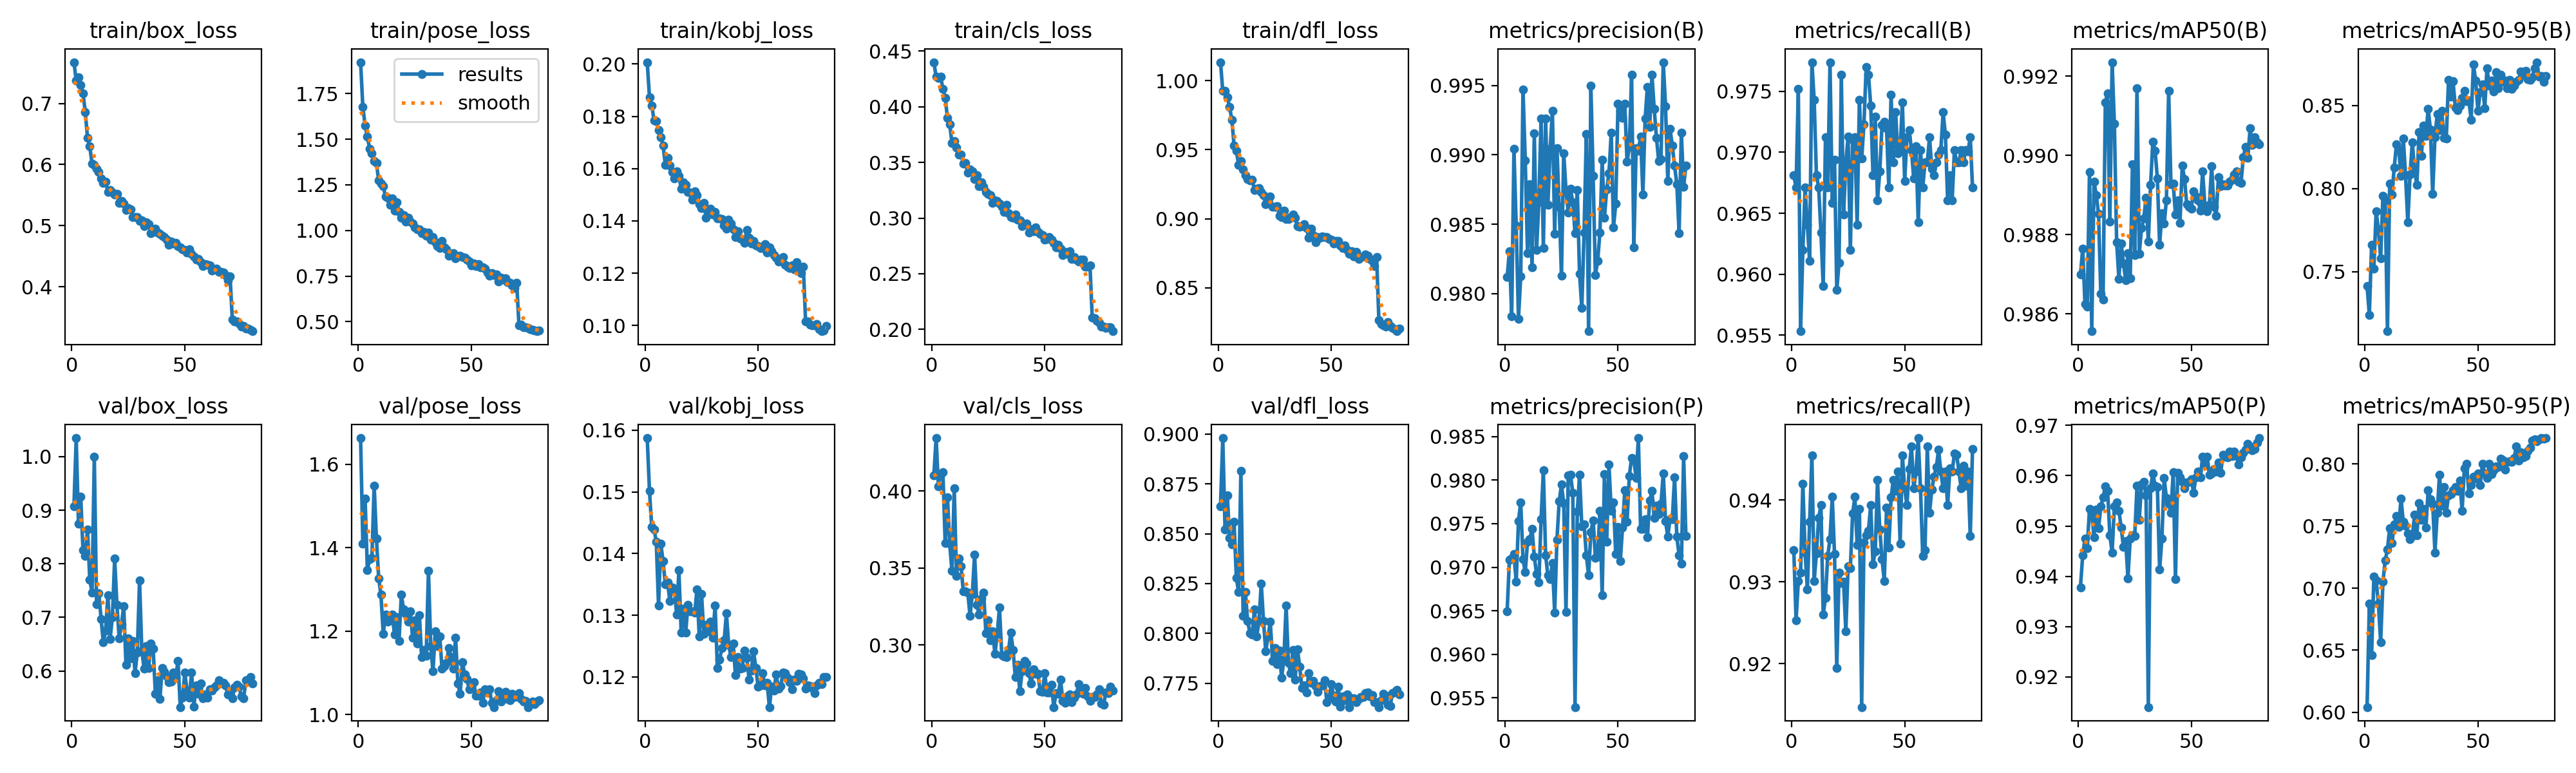

Values plotted in this chart, from the file beside it:
epoch, time, train/box_loss, train/pose_loss, train/kobj_loss, train/cls_loss, train/dfl_loss, metrics/precision(B), metrics/recall(B), metrics/mAP50(B), metrics/mAP50-95(B), metrics/precision(P), metrics/recall(P), metrics/mAP50(P), metrics/mAP50-95(P), val/box_loss, val/pose_loss, val/kobj_loss, val/cls_loss, val/dfl_loss, lr/pg0, lr/pg1, lr/pg2
1, 47.41, 0.7675, 1.922, 0.2007, 0.4401, 1.013, 0.9812, 0.9681, 0.987, 0.7411, 0.965, 0.9339, 0.9378, 0.6043, 0.9072, 1.663, 0.1587, 0.4104, 0.8639, 0.0001661, 0.0001661, 0.06695
2, 76.52, 0.7371, 1.677, 0.1873, 0.427, 0.9924, 0.9831, 0.9671, 0.9876, 0.7239, 0.9709, 0.9253, 0.9442, 0.6875, 1.035, 1.41, 0.1501, 0.4345, 0.898, 0.0003286, 0.0003286, 0.03378
3, 106.4, 0.7429, 1.575, 0.1842, 0.4261, 0.9927, 0.9784, 0.9752, 0.9862, 0.7662, 0.971, 0.9301, 0.9476, 0.646, 0.8746, 1.517, 0.1443, 0.4031, 0.8522, 0.000487, 0.000487, 0.0006053
4, 136.4, 0.7306, 1.513, 0.1785, 0.427, 0.9882, 0.9904, 0.9553, 0.9862, 0.7519, 0.9715, 0.9311, 0.9456, 0.7095, 0.9258, 1.347, 0.1439, 0.4111, 0.8693, 0.0004814, 0.0004814, 0.0004814
5, 166.4, 0.7167, 1.448, 0.1781, 0.416, 0.9809, 0.9849, 0.962, 0.9896, 0.7863, 0.9683, 0.942, 0.9534, 0.7062, 0.8249, 1.373, 0.1419, 0.4123, 0.8481, 0.0004752, 0.0004752, 0.0004752
6, 195.7, 0.686, 1.421, 0.1746, 0.4082, 0.9718, 0.9782, 0.9671, 0.9856, 0.7754, 0.9753, 0.9335, 0.9526, 0.6877, 0.8147, 1.375, 0.1316, 0.3663, 0.8447, 0.0004691, 0.0004691, 0.0004691
7, 224.2, 0.6438, 1.382, 0.172, 0.3901, 0.953, 0.9812, 0.964, 0.9893, 0.7579, 0.9775, 0.9291, 0.9478, 0.6565, 0.864, 1.549, 0.1416, 0.3962, 0.8559, 0.0004629, 0.0004629, 0.0004629
8, 252.3, 0.6299, 1.368, 0.1689, 0.3843, 0.9491, 0.9947, 0.9611, 0.989, 0.7957, 0.9709, 0.9373, 0.9533, 0.705, 0.77, 1.423, 0.1388, 0.3657, 0.8278, 0.0004567, 0.0004567, 0.0004567
9, 280.2, 0.6014, 1.273, 0.1614, 0.3676, 0.9392, 0.9896, 0.9774, 0.9885, 0.7929, 0.9694, 0.9455, 0.9495, 0.7222, 0.7467, 1.327, 0.135, 0.3481, 0.8207, 0.0004505, 0.0004505, 0.0004505
10, 311.6, 0.5998, 1.255, 0.164, 0.3693, 0.9418, 0.9829, 0.9743, 0.9865, 0.714, 0.9729, 0.9301, 0.9539, 0.7313, 1, 1.287, 0.1353, 0.4017, 0.8815, 0.0004443, 0.0004443, 0.0004443
11, 344.4, 0.593, 1.243, 0.161, 0.3634, 0.9356, 0.9879, 0.9681, 0.9864, 0.8028, 0.9732, 0.9335, 0.9557, 0.7485, 0.7247, 1.194, 0.1323, 0.3451, 0.8089, 0.0004381, 0.0004381, 0.0004381
12, 377, 0.5873, 1.186, 0.1587, 0.3572, 0.9317, 0.9819, 0.9671, 0.9913, 0.7966, 0.9744, 0.9378, 0.9578, 0.7361, 0.745, 1.24, 0.1345, 0.3562, 0.8207, 0.0004319, 0.0004319, 0.0004319
13, 409.7, 0.5769, 1.178, 0.1563, 0.3571, 0.9288, 0.9915, 0.9634, 0.9916, 0.8127, 0.9712, 0.9394, 0.957, 0.7513, 0.6973, 1.224, 0.1342, 0.3514, 0.8061, 0.0004258, 0.0004258, 0.0004258
14, 441.4, 0.5696, 1.141, 0.1589, 0.3492, 0.9277, 0.9831, 0.959, 0.9883, 0.8269, 0.9692, 0.926, 0.9482, 0.7579, 0.6532, 1.226, 0.1302, 0.3351, 0.8002, 0.0004196, 0.0004196, 0.0004196
15, 475.4, 0.5723, 1.177, 0.1572, 0.3498, 0.9283, 0.9866, 0.9712, 0.9923, 0.8231, 0.9682, 0.9281, 0.9447, 0.7492, 0.6759, 1.24, 0.1373, 0.3348, 0.7994, 0.0004134, 0.0004134, 0.0004134
16, 508.5, 0.5555, 1.11, 0.1523, 0.3406, 0.9208, 0.9926, 0.9671, 0.9908, 0.8077, 0.9755, 0.9332, 0.9539, 0.7722, 0.7415, 1.192, 0.1272, 0.3341, 0.8122, 0.0004072, 0.0004072, 0.0004072
17, 541.2, 0.5584, 1.153, 0.1548, 0.3439, 0.9215, 0.9833, 0.9774, 0.9878, 0.83, 0.9811, 0.9353, 0.9547, 0.7532, 0.6601, 1.234, 0.131, 0.319, 0.7984, 0.000401, 0.000401, 0.000401
18, 573.8, 0.5537, 1.102, 0.1537, 0.3422, 0.9222, 0.9926, 0.9659, 0.9869, 0.8081, 0.9714, 0.9404, 0.953, 0.7502, 0.701, 1.177, 0.1272, 0.3333, 0.8063, 0.0003948, 0.0003948, 0.0003948
19, 606.4, 0.5504, 1.071, 0.151, 0.3353, 0.9192, 0.9864, 0.9694, 0.9878, 0.7795, 0.9691, 0.9334, 0.9497, 0.744, 0.8097, 1.287, 0.1317, 0.3589, 0.8251, 0.0003886, 0.0003886, 0.0003886
20, 640.2, 0.552, 1.085, 0.1509, 0.3383, 0.9169, 0.9904, 0.9587, 0.9873, 0.8085, 0.9686, 0.9195, 0.9459, 0.7397, 0.7233, 1.253, 0.1306, 0.3262, 0.8062, 0.0003824, 0.0003824, 0.0003824
21, 673.1, 0.5371, 1.049, 0.148, 0.3289, 0.9107, 0.9932, 0.9609, 0.9869, 0.8278, 0.9705, 0.9311, 0.947, 0.7418, 0.661, 1.242, 0.1306, 0.3199, 0.791, 0.0003763, 0.0003763, 0.0003763
22, 705.4, 0.5399, 1.068, 0.1513, 0.332, 0.9154, 0.9843, 0.9764, 0.9875, 0.8107, 0.9648, 0.9299, 0.9396, 0.7592, 0.6871, 1.223, 0.1304, 0.3305, 0.7985, 0.0003701, 0.0003701, 0.0003701
23, 738.3, 0.5362, 1.048, 0.1499, 0.3282, 0.9159, 0.9905, 0.9649, 0.9869, 0.8023, 0.9731, 0.93, 0.9475, 0.7428, 0.721, 1.248, 0.1342, 0.334, 0.8059, 0.0003639, 0.0003639, 0.0003639
24, 770.5, 0.5252, 1.037, 0.1465, 0.3232, 0.9088, 0.9863, 0.9692, 0.9898, 0.8342, 0.9776, 0.924, 0.9481, 0.7685, 0.6115, 1.185, 0.1266, 0.3077, 0.7862, 0.0003577, 0.0003577, 0.0003577
25, 802.7, 0.5285, 1.017, 0.145, 0.3216, 0.9086, 0.9813, 0.9713, 0.9875, 0.8199, 0.9795, 0.9319, 0.948, 0.7551, 0.6612, 1.226, 0.1335, 0.3161, 0.7926, 0.0003515, 0.0003515, 0.0003515
26, 835.1, 0.5261, 1.006, 0.1469, 0.3205, 0.9091, 0.9901, 0.962, 0.9917, 0.8381, 0.9774, 0.9317, 0.958, 0.7639, 0.624, 1.171, 0.127, 0.303, 0.7845, 0.0003453, 0.0003453, 0.0003453
27, 867.3, 0.5141, 1.007, 0.1413, 0.3136, 0.9023, 0.9875, 0.971, 0.9875, 0.8317, 0.9648, 0.9383, 0.9513, 0.7488, 0.6556, 1.238, 0.1285, 0.3089, 0.7914, 0.0003391, 0.0003391, 0.0003391
28, 899.3, 0.5143, 0.9846, 0.1434, 0.3161, 0.9012, 0.9858, 0.9712, 0.9882, 0.8481, 0.9806, 0.9404, 0.9582, 0.7789, 0.5961, 1.138, 0.1274, 0.2942, 0.7777, 0.0003329, 0.0003329, 0.0003329
29, 931.5, 0.5143, 0.9918, 0.1447, 0.3155, 0.906, 0.9875, 0.964, 0.9884, 0.8354, 0.9806, 0.9345, 0.9588, 0.7715, 0.6348, 1.156, 0.129, 0.3074, 0.7871, 0.0003268, 0.0003268, 0.0003268
30, 963.7, 0.5072, 0.9715, 0.1425, 0.3133, 0.8996, 0.9866, 0.9743, 0.9889, 0.7968, 0.9786, 0.9389, 0.9561, 0.7678, 0.7691, 1.142, 0.1264, 0.3244, 0.814, 0.0003206, 0.0003206, 0.0003206
31, 996, 0.5082, 0.9896, 0.1435, 0.3102, 0.8996, 0.9843, 0.9695, 0.9878, 0.8311, 0.9539, 0.9147, 0.914, 0.7286, 0.6382, 1.346, 0.1316, 0.2937, 0.7853, 0.0003144, 0.0003144, 0.0003144
32, 1028, 0.4997, 0.9493, 0.141, 0.3057, 0.901, 0.9875, 0.9723, 0.9892, 0.8449, 0.9764, 0.9348, 0.9576, 0.7606, 0.6045, 1.165, 0.1215, 0.2928, 0.7799, 0.0003082, 0.0003082, 0.0003082
33, 1061, 0.5057, 0.9627, 0.1411, 0.312, 0.9031, 0.9814, 0.977, 0.9903, 0.8352, 0.9806, 0.9357, 0.9605, 0.7912, 0.6463, 1.103, 0.1228, 0.2923, 0.7918, 0.000302, 0.000302, 0.000302
34, 1093, 0.5021, 0.9345, 0.1407, 0.3045, 0.9005, 0.979, 0.9764, 0.9901, 0.8467, 0.9747, 0.9363, 0.9581, 0.7666, 0.605, 1.201, 0.1246, 0.2967, 0.777, 0.0002958, 0.0002958, 0.0002958
35, 1125, 0.4874, 0.9152, 0.1383, 0.3009, 0.8946, 0.9844, 0.9738, 0.9894, 0.8304, 0.9749, 0.9394, 0.9578, 0.7816, 0.6512, 1.165, 0.1259, 0.3082, 0.7922, 0.0002896, 0.0002896, 0.0002896
36, 1158, 0.4893, 0.9042, 0.137, 0.3006, 0.8941, 0.9915, 0.9681, 0.9877, 0.83, 0.9714, 0.9322, 0.9413, 0.7608, 0.6419, 1.187, 0.1303, 0.297, 0.7832, 0.0002834, 0.0002834, 0.0002834
37, 1191, 0.4954, 0.9421, 0.1405, 0.3034, 0.8947, 0.9773, 0.9729, 0.9885, 0.8656, 0.9691, 0.9338, 0.9475, 0.7747, 0.5581, 1.11, 0.1252, 0.2792, 0.7727, 0.0002772, 0.0002772, 0.0002772
38, 1224, 0.4884, 0.9073, 0.1391, 0.2986, 0.896, 0.995, 0.9661, 0.9883, 0.8555, 0.9741, 0.9425, 0.9595, 0.7755, 0.5828, 1.117, 0.1232, 0.2873, 0.7741, 0.0002711, 0.0002711, 0.0002711
39, 1256, 0.4862, 0.8974, 0.1366, 0.2982, 0.8931, 0.9885, 0.9684, 0.9889, 0.8646, 0.9754, 0.9364, 0.9556, 0.7791, 0.5475, 1.125, 0.1254, 0.27, 0.7705, 0.0002649, 0.0002649, 0.0002649
40, 1289, 0.4836, 0.8621, 0.1339, 0.293, 0.8865, 0.9813, 0.9722, 0.9916, 0.8488, 0.9711, 0.9327, 0.9544, 0.7815, 0.6054, 1.16, 0.1203, 0.2831, 0.7801, 0.0002587, 0.0002587, 0.0002587
41, 1322, 0.4808, 0.8721, 0.1359, 0.2947, 0.893, 0.9823, 0.9725, 0.9893, 0.8474, 0.9712, 0.9301, 0.9527, 0.7783, 0.5982, 1.138, 0.1232, 0.2899, 0.7754, 0.0002525, 0.0002525, 0.0002525
42, 1355, 0.4775, 0.8771, 0.1334, 0.2952, 0.8879, 0.9844, 0.972, 0.9893, 0.8499, 0.9765, 0.9391, 0.9607, 0.7866, 0.5903, 1.111, 0.1213, 0.2879, 0.7762, 0.0002463, 0.0002463, 0.0002463
43, 1388, 0.4689, 0.8482, 0.1328, 0.2873, 0.8828, 0.9896, 0.9671, 0.9885, 0.8545, 0.9668, 0.9342, 0.9395, 0.7623, 0.5789, 1.184, 0.1215, 0.2818, 0.7737, 0.0002401, 0.0002401, 0.0002401
44, 1420, 0.4743, 0.8568, 0.1316, 0.29, 0.8868, 0.9855, 0.9747, 0.9889, 0.8589, 0.9807, 0.9403, 0.9605, 0.7965, 0.5803, 1.075, 0.1243, 0.2751, 0.7707, 0.0002339, 0.0002339, 0.0002339
45, 1453, 0.4704, 0.8612, 0.1365, 0.2882, 0.8861, 0.9875, 0.9692, 0.9883, 0.8527, 0.9729, 0.9425, 0.9597, 0.8001, 0.5973, 1.05, 0.1231, 0.2844, 0.7738, 0.0002278, 0.0002278, 0.0002278
46, 1485, 0.4714, 0.8538, 0.1336, 0.2919, 0.8873, 0.9887, 0.9733, 0.9897, 0.8529, 0.9818, 0.9411, 0.9588, 0.7761, 0.5892, 1.126, 0.1196, 0.2815, 0.774, 0.0002216, 0.0002216, 0.0002216
47, 1517, 0.4666, 0.8504, 0.1313, 0.2878, 0.8868, 0.9916, 0.9699, 0.9894, 0.8416, 0.9764, 0.9435, 0.9576, 0.7831, 0.6186, 1.097, 0.121, 0.2816, 0.7764, 0.0002154, 0.0002154, 0.0002154
48, 1550, 0.464, 0.8386, 0.1324, 0.2858, 0.8867, 0.9848, 0.9702, 0.9888, 0.8748, 0.9774, 0.9347, 0.9586, 0.7899, 0.5326, 1.085, 0.1241, 0.27, 0.7657, 0.0002092, 0.0002092, 0.0002092
49, 1583, 0.4613, 0.8292, 0.1307, 0.2848, 0.8853, 0.9865, 0.9741, 0.9887, 0.865, 0.9715, 0.9454, 0.9588, 0.7884, 0.5502, 1.061, 0.1215, 0.2695, 0.7675, 0.000203, 0.000203, 0.000203
50, 1615, 0.4605, 0.8096, 0.1304, 0.2806, 0.8848, 0.9937, 0.9676, 0.9887, 0.8467, 0.9746, 0.9414, 0.9593, 0.7922, 0.5968, 1.063, 0.1184, 0.2818, 0.7745, 0.0001968, 0.0001968, 0.0001968
51, 1647, 0.4555, 0.8183, 0.1295, 0.2812, 0.8822, 0.9932, 0.9712, 0.9891, 0.8582, 0.9707, 0.9394, 0.9566, 0.7832, 0.5633, 1.078, 0.1186, 0.2694, 0.7686, 0.0001906, 0.0001906, 0.0001906
52, 1678, 0.461, 0.804, 0.1297, 0.2829, 0.884, 0.9927, 0.9718, 0.989, 0.8627, 0.9745, 0.9438, 0.9597, 0.7999, 0.5507, 1.045, 0.1206, 0.2693, 0.766, 0.0001844, 0.0001844, 0.0001844
53, 1710, 0.4537, 0.8165, 0.1311, 0.2806, 0.8839, 0.9937, 0.9702, 0.9889, 0.8486, 0.9788, 0.9466, 0.9609, 0.7923, 0.5972, 1.045, 0.1187, 0.2743, 0.7733, 0.0001782, 0.0001782, 0.0001782
54, 1743, 0.4498, 0.7974, 0.128, 0.2775, 0.8805, 0.9895, 0.9679, 0.9886, 0.8725, 0.9752, 0.9414, 0.9597, 0.7887, 0.5333, 1.053, 0.119, 0.2597, 0.7634, 0.0001721, 0.0001721, 0.0001721
55, 1775, 0.4439, 0.7967, 0.1299, 0.274, 0.8786, 0.9906, 0.9705, 0.9896, 0.8621, 0.9805, 0.9435, 0.9638, 0.8003, 0.5728, 1.029, 0.1151, 0.2687, 0.7685, 0.0001659, 0.0001659, 0.0001659
56, 1807, 0.4457, 0.7908, 0.1283, 0.2763, 0.8806, 0.9958, 0.9643, 0.9887, 0.8652, 0.9825, 0.9476, 0.9623, 0.7919, 0.5569, 1.06, 0.1184, 0.2682, 0.7666, 0.0001597, 0.0001597, 0.0001597
57, 1839, 0.44, 0.7707, 0.1269, 0.2723, 0.8774, 0.9833, 0.9702, 0.9886, 0.8584, 0.9824, 0.9414, 0.9637, 0.7948, 0.5772, 1.053, 0.1178, 0.2774, 0.7693, 0.0001535, 0.0001535, 0.0001535
58, 1870, 0.434, 0.7522, 0.126, 0.2668, 0.8746, 0.9905, 0.9671, 0.9888, 0.8703, 0.9802, 0.9332, 0.9602, 0.7981, 0.5491, 1.061, 0.1204, 0.2637, 0.7631, 0.0001473, 0.0001473, 0.0001473
59, 1898, 0.4371, 0.7661, 0.1245, 0.2699, 0.8764, 0.9903, 0.9692, 0.9897, 0.8603, 0.9848, 0.9339, 0.9605, 0.7973, 0.5568, 1.029, 0.1181, 0.2625, 0.7674, 0.0001411, 0.0001411, 0.0001411
60, 1926, 0.4359, 0.7572, 0.125, 0.2677, 0.8725, 0.9913, 0.9692, 0.9887, 0.8687, 0.9744, 0.9466, 0.9614, 0.8043, 0.5508, 1.018, 0.1185, 0.2666, 0.7676, 0.0001349, 0.0001349, 0.0001349
... 20 more rows
